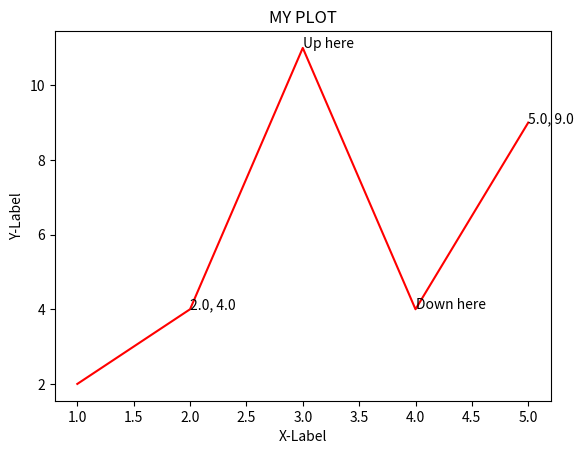

Generate this figure with matplotlib:
from matplotlib import pyplot as plt


fig, ax = plt.subplots()


x = [1, 2, 3, 4, 5]
y = [2, 4, 11, 4, 9]


ax.plot(x, y, color='red')
ax.set_title('MY PLOT')
ax.set_xlabel('X-Label')
ax.set_ylabel('Y-Label')

ax.text(2, 4, "2.0, 4.0")
ax.text(3, 11, 'Up here')
ax.text(4, 4, 'Down here')
ax.text(5, 9, '5.0, 9.0')

plt.show()


